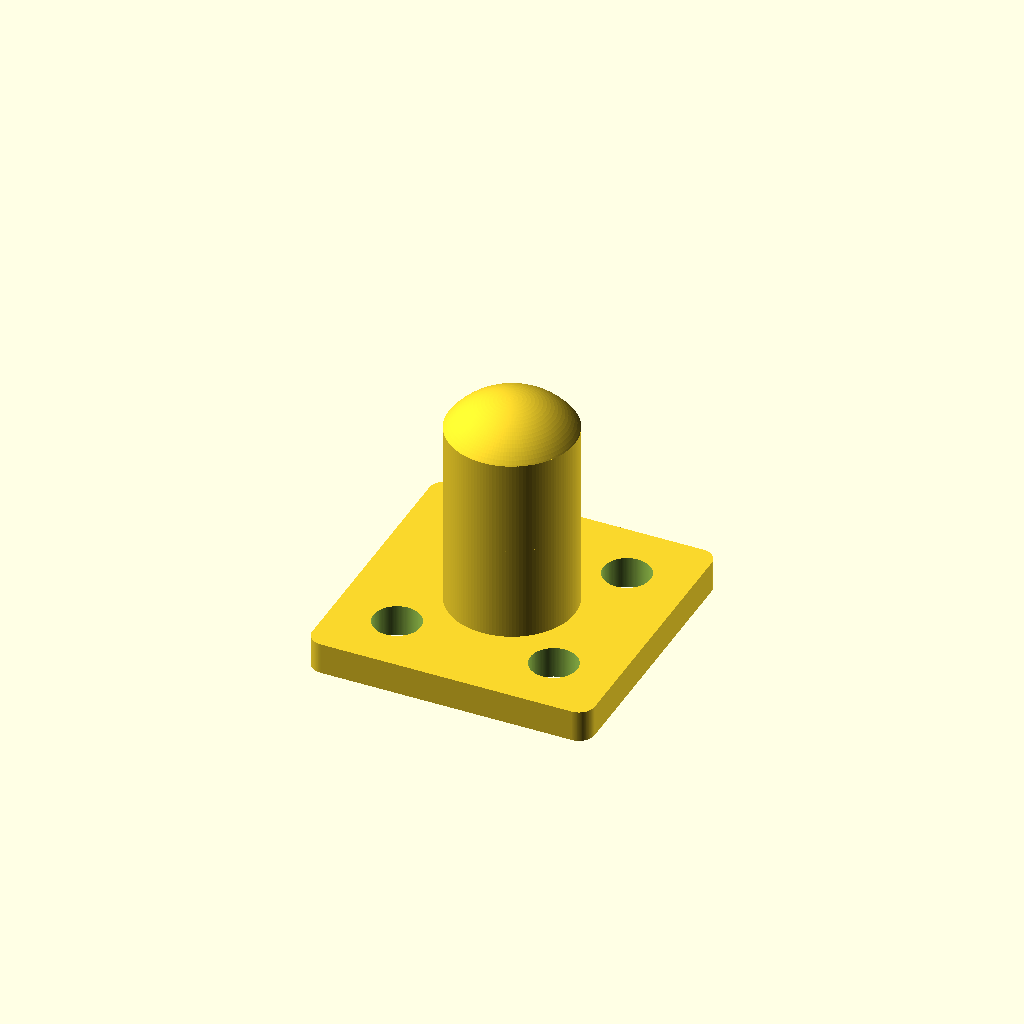
Cell 1: the model at its default parameters.
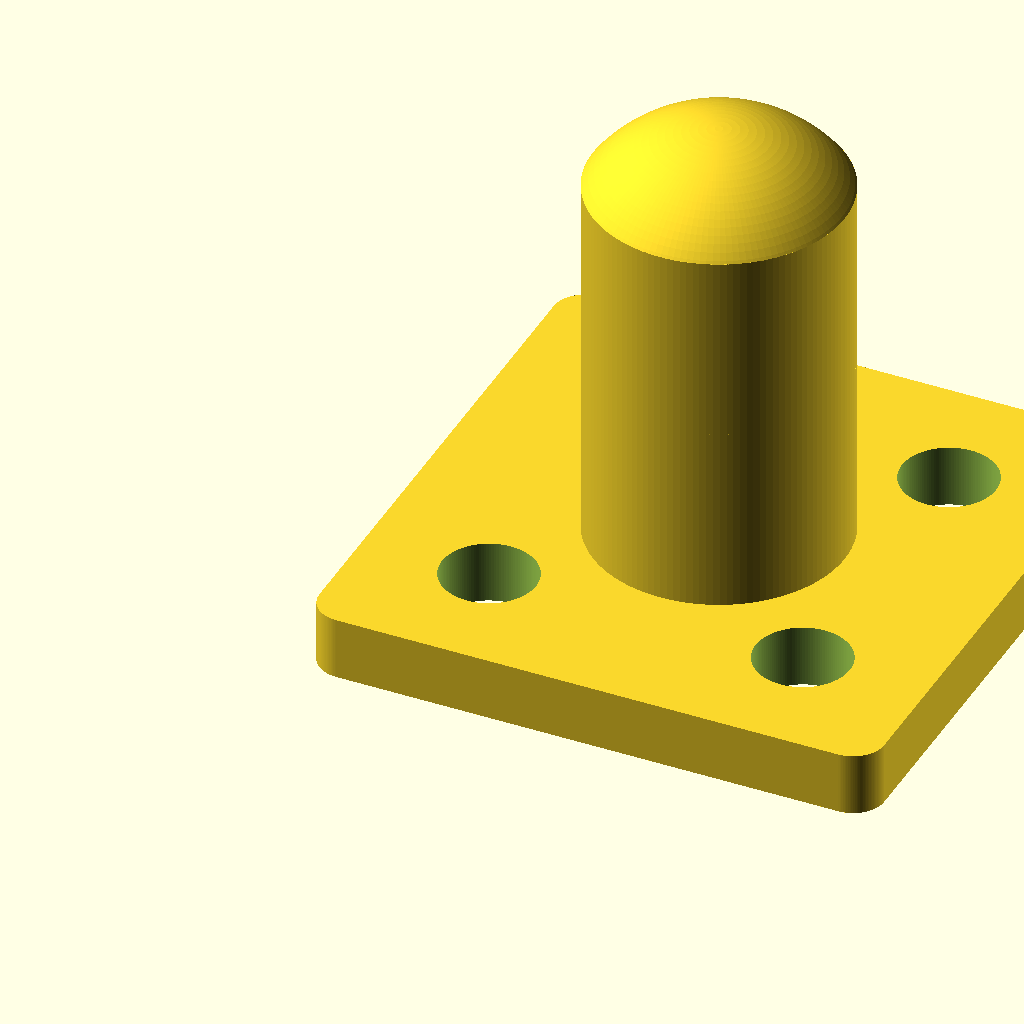
Cell 2: inch = 50.8 (everything else at default).
All cells are drawn from one camera (rotation 55°, 0°, 25°, orthographic, colour scheme Cornfield), so only the parameter changes between them.
The OpenSCAD source (kurtis_foot.scad):
// Rounded square mounting plate with four holes and a domed center post
// OpenSCAD units are millimeters.

inch = 25.4;

// Plate
plate_width   = 2.25 * inch;
plate_depth   = 2.25 * inch;
plate_height  = 0.25 * inch;
corner_radius = 0.125 * inch;  // Slightly rounded corners

// Mounting holes
hole_diameter = 0.375 * inch;
hole_spacing  = 1.25 * inch;
edge_offset   = (plate_width - hole_spacing) / 2;

// Center post
post_diameter = 1 * inch;
post_radius   = post_diameter / 2;
post_height   = 1.50 * inch;   // Straight cylindrical section

// Spherical dome cap
dome_height = 0.25 * inch;

$fn = 128;

// Rounded rectangular prism, positioned from [0,0,0]
module rounded_plate(width, depth, height, radius) {
    hull() {
        for (x = [radius, width - radius])
            for (y = [radius, depth - radius])
                translate([x, y, 0])
                    cylinder(h = height, r = radius);
    }
}

// Dome whose flat base begins at z = 0
module spherical_dome(base_radius, cap_height) {
    sphere_radius =
        (base_radius * base_radius + cap_height * cap_height)
        / (2 * cap_height);

    sphere_center_z = cap_height - sphere_radius;

    intersection() {
        translate([0, 0, sphere_center_z])
            sphere(r = sphere_radius);

        translate([
            -base_radius - 1,
            -base_radius - 1,
            0
        ])
            cube([
                2 * base_radius + 2,
                2 * base_radius + 2,
                cap_height + 1
            ]);
    }
}

difference() {
    union() {
        // Rounded mounting plate
        rounded_plate(
            plate_width,
            plate_depth,
            plate_height,
            corner_radius
        );

        // Centered straight cylinder
        translate([
            plate_width / 2,
            plate_depth / 2,
            plate_height
        ])
            cylinder(
                h = post_height,
                d = post_diameter
            );

        // Centered spherical dome cap
        translate([
            plate_width / 2,
            plate_depth / 2,
            plate_height + post_height
        ])
            spherical_dome(post_radius, dome_height);
    }

    // Four vertical through-holes in the plate
    for (x = [edge_offset, edge_offset + hole_spacing])
        for (y = [edge_offset, edge_offset + hole_spacing])
            translate([x, y, -0.5])
                cylinder(
                    h = plate_height + 1.0,
                    d = hole_diameter
                );
}
Parameter table extracted from the source (name, type, default, range or options):
inch: number, default 25.4
